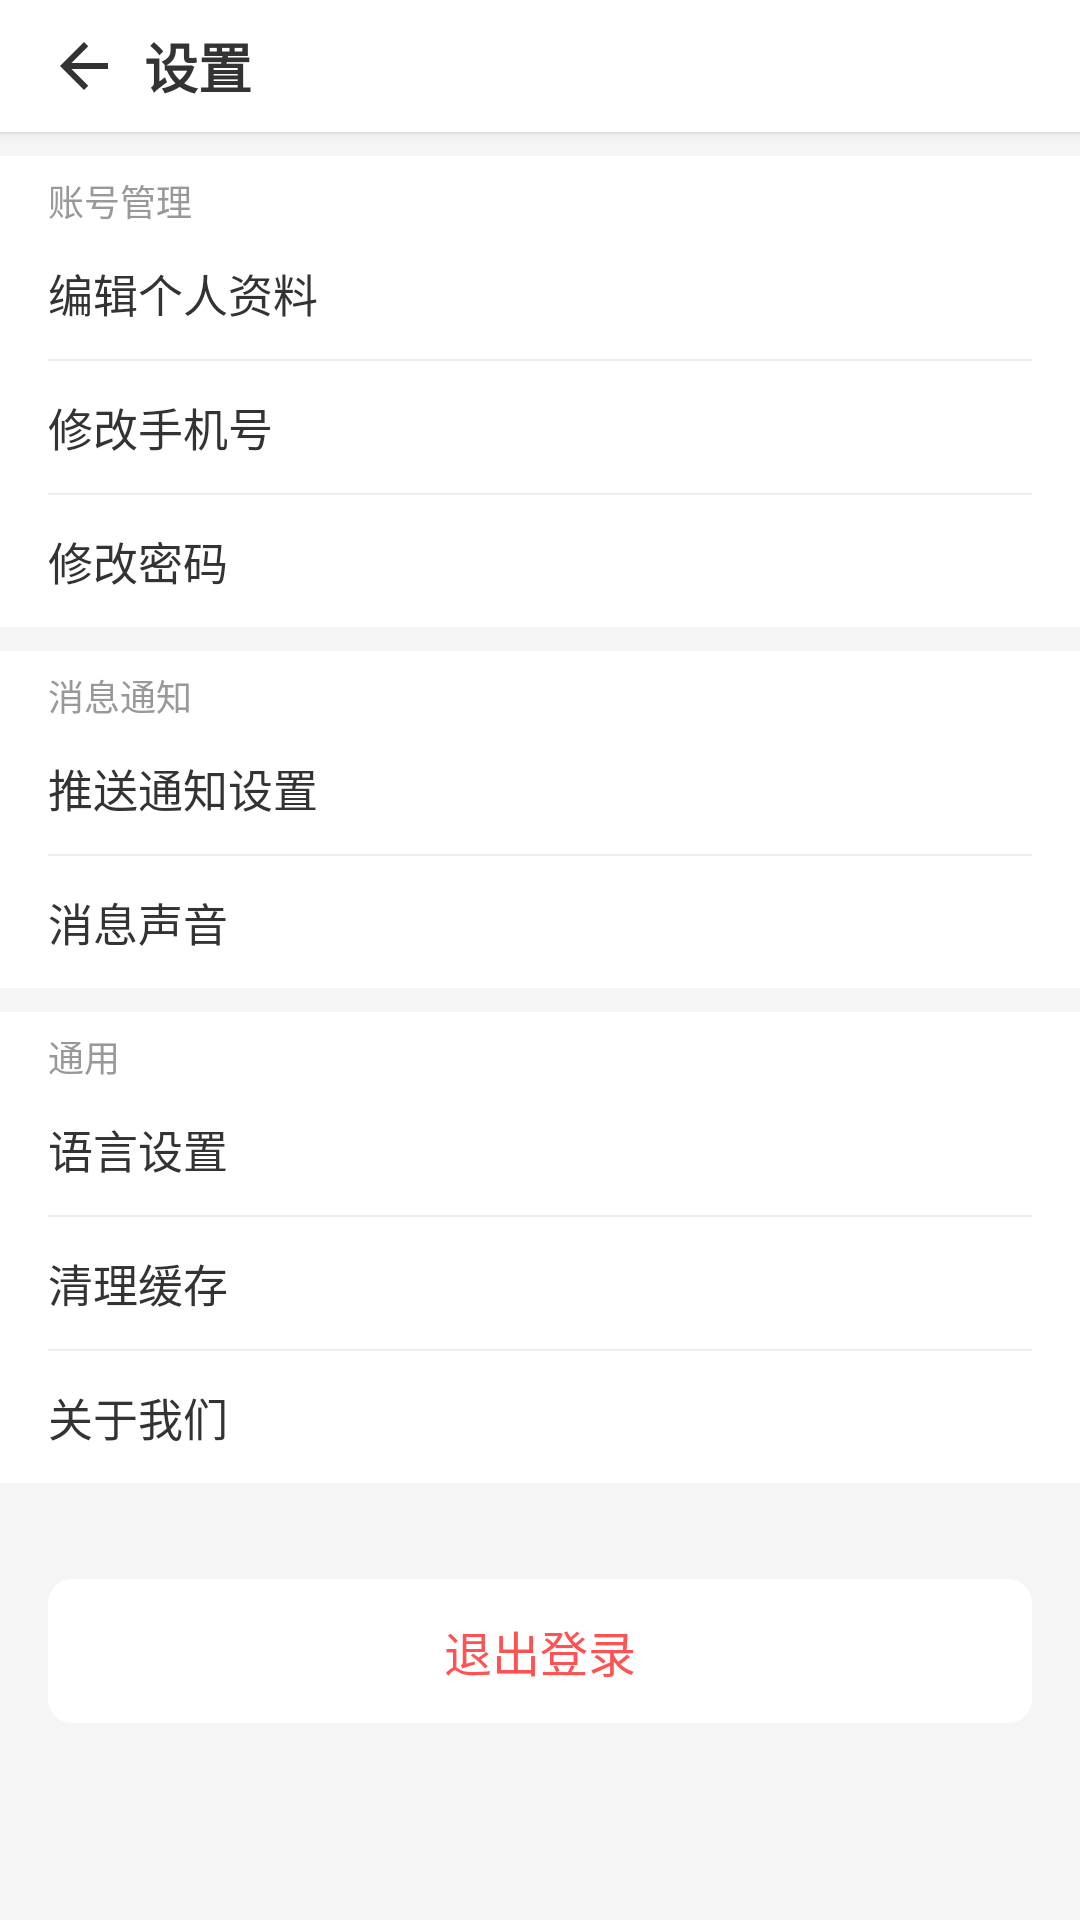

Android layout source for this screen:
<!-- AndroidManifest.xml: application theme Theme.Project_new_takeout -->
<!-- res/layout/activity_settings.xml -->
<?xml version="1.0" encoding="utf-8"?>
<LinearLayout xmlns:android="http://schemas.android.com/apk/res/android"
    android:layout_width="match_parent"
    android:layout_height="match_parent"
    android:background="@color/bgMain"
    android:orientation="vertical">

    
    <LinearLayout
        android:layout_width="match_parent"
        android:layout_height="@dimen/search_bar_height"
        android:background="@color/bgWhite"
        android:gravity="center_vertical"
        android:orientation="horizontal"
        android:paddingHorizontal="16dp"
        android:elevation="2dp">

        <ImageView
            android:id="@+id/iv_back"
            android:layout_width="24dp"
            android:layout_height="24dp"
            android:src="@drawable/ic_arrow_back" />

        <TextView
            android:layout_width="0dp"
            android:layout_height="wrap_content"
            android:layout_marginStart="8dp"
            android:layout_weight="1"
            android:text="设置"
            android:textColor="@color/textPrimary"
            android:textSize="@dimen/text_18sp"
            android:textStyle="bold" />
    </LinearLayout>

    <ScrollView
        android:layout_width="match_parent"
        android:layout_height="match_parent">

        <LinearLayout
            android:layout_width="match_parent"
            android:layout_height="wrap_content"
            android:orientation="vertical"
            android:paddingTop="8dp">

            
            <LinearLayout
                android:layout_width="match_parent"
                android:layout_height="wrap_content"
                android:background="@color/bgWhite"
                android:orientation="vertical"
                android:paddingHorizontal="16dp">

                <TextView
                    android:layout_width="wrap_content"
                    android:layout_height="wrap_content"
                    android:layout_marginTop="6dp"
                    android:text="账号管理"
                    android:textColor="@color/textHint"
                    android:textSize="@dimen/text_12sp" />

                <TextView
                    android:id="@+id/item_edit_profile"
                    style="@style/SettingsItem"
                    android:text="编辑个人资料" />

                <View style="@style/DividerLine" />

                <TextView
                    android:id="@+id/item_change_phone"
                    style="@style/SettingsItem"
                    android:text="修改手机号" />

                <View style="@style/DividerLine" />

                <TextView
                    android:id="@+id/item_change_password"
                    style="@style/SettingsItem"
                    android:text="修改密码" />
            </LinearLayout>

            
            <LinearLayout
                android:layout_width="match_parent"
                android:layout_height="wrap_content"
                android:layout_marginTop="8dp"
                android:background="@color/bgWhite"
                android:orientation="vertical"
                android:paddingHorizontal="16dp">

                <TextView
                    android:layout_width="wrap_content"
                    android:layout_height="wrap_content"
                    android:layout_marginTop="6dp"
                    android:text="消息通知"
                    android:textColor="@color/textHint"
                    android:textSize="@dimen/text_12sp" />

                <TextView
                    android:id="@+id/item_push_notify"
                    style="@style/SettingsItem"
                    android:text="推送通知设置" />

                <View style="@style/DividerLine" />

                <TextView
                    android:id="@+id/item_msg_sound"
                    style="@style/SettingsItem"
                    android:text="消息声音" />
            </LinearLayout>

            
            <LinearLayout
                android:layout_width="match_parent"
                android:layout_height="wrap_content"
                android:layout_marginTop="8dp"
                android:background="@color/bgWhite"
                android:orientation="vertical"
                android:paddingHorizontal="16dp">

                <TextView
                    android:layout_width="wrap_content"
                    android:layout_height="wrap_content"
                    android:layout_marginTop="6dp"
                    android:text="通用"
                    android:textColor="@color/textHint"
                    android:textSize="@dimen/text_12sp" />

                <TextView
                    android:id="@+id/item_language"
                    style="@style/SettingsItem"
                    android:text="语言设置" />

                <View style="@style/DividerLine" />

                <TextView
                    android:id="@+id/item_cache"
                    style="@style/SettingsItem"
                    android:text="清理缓存" />

                <View style="@style/DividerLine" />

                <TextView
                    android:id="@+id/item_about"
                    style="@style/SettingsItem"
                    android:text="关于我们" />
            </LinearLayout>

            
            <TextView
                android:id="@+id/btn_logout"
                android:layout_width="match_parent"
                android:layout_height="48dp"
                android:layout_marginHorizontal="16dp"
                android:layout_marginTop="32dp"
                android:layout_marginBottom="32dp"
                android:background="@drawable/bg_white_card"
                android:gravity="center"
                android:text="退出登录"
                android:textColor="@color/tagRed"
                android:textSize="@dimen/text_16sp" />

        </LinearLayout>
    </ScrollView>
</LinearLayout>
<!-- resources referenced by this layout -->
<resources>
  <color name="bgMain">#F5F5F5</color>
  <color name="bgWhite">#FFFFFF</color>
  <color name="tagRed">#FF5252</color>
  <color name="textHint">#999999</color>
  <color name="textPrimary">#333333</color>
  <dimen name="search_bar_height">44dp</dimen>
  <dimen name="text_12sp">12sp</dimen>
  <dimen name="text_16sp">16sp</dimen>
  <dimen name="text_18sp">18sp</dimen>
  <!-- drawable bg_white_card (drawable) -->
  <?xml version="1.0" encoding="utf-8"?>
  <shape xmlns:android="http://schemas.android.com/apk/res/android" android:shape="rectangle">
      <solid android:color="@color/bgWhite" />
      <corners android:radius="@dimen/corner_medium" />
  </shape>
  <!-- drawable ic_arrow_back (drawable) -->
  <vector xmlns:android="http://schemas.android.com/apk/res/android"
      android:width="24dp"
      android:height="24dp"
      android:viewportWidth="24"
      android:viewportHeight="24"
      android:tint="@color/textPrimary">
      <path
          android:fillColor="@android:color/black"
          android:pathData="M20,11H7.83l5.59,-5.59L12,4l-8,8 8,8 1.41,-1.41L7.83,13H20v-2z" />
  </vector>
  <style name="DividerLine">
          <item name="android:layout_width">match_parent</item>
          <item name="android:layout_height">0.5dp</item>
          <item name="android:background">@color/bgDivider</item>
      </style>
  <style name="SettingsItem">
          <item name="android:layout_width">match_parent</item>
          <item name="android:layout_height">44dp</item>
          <item name="android:gravity">center_vertical</item>
          <item name="android:textColor">@color/textPrimary</item>
          <item name="android:textSize">@dimen/text_15sp</item>
          <item name="android:clickable">true</item>
          <item name="android:focusable">true</item>
          <item name="android:foreground">?attr/selectableItemBackground</item>
      </style>
  <style name="Theme.Project_new_takeout" parent="Base.Theme.Project_new_takeout" />
  <dimen name="corner_medium">8dp</dimen>
  <color name="bgDivider">#EEEEEE</color>
  <dimen name="text_15sp">15sp</dimen>
  <style name="Base.Theme.Project_new_takeout" parent="Theme.Material3.Light.NoActionBar">
          <item name="colorPrimary">@color/colorPrimary</item>
          <item name="colorOnPrimary">@color/white</item>
          <item name="colorPrimaryContainer">@color/colorPrimaryLight</item>
          <item name="colorOnPrimaryContainer">@color/white</item>
          <item name="colorSecondary">@color/colorPrimary</item>
          <item name="colorOnSecondary">@color/white</item>
          <item name="android:colorBackground">@color/bgMain</item>
          <item name="colorSurface">@color/bgWhite</item>
          <item name="android:statusBarColor">@color/colorPrimaryDark</item>
          <item name="android:navigationBarColor">@color/white</item>
          <item name="android:windowLightStatusBar">false</item>
      </style>
  <color name="colorPrimary">#FF6600</color>
  <color name="white">#FFFFFFFF</color>
  <color name="colorPrimaryLight">#FF8533</color>
  <color name="colorPrimaryDark">#E55A00</color>
</resources>
